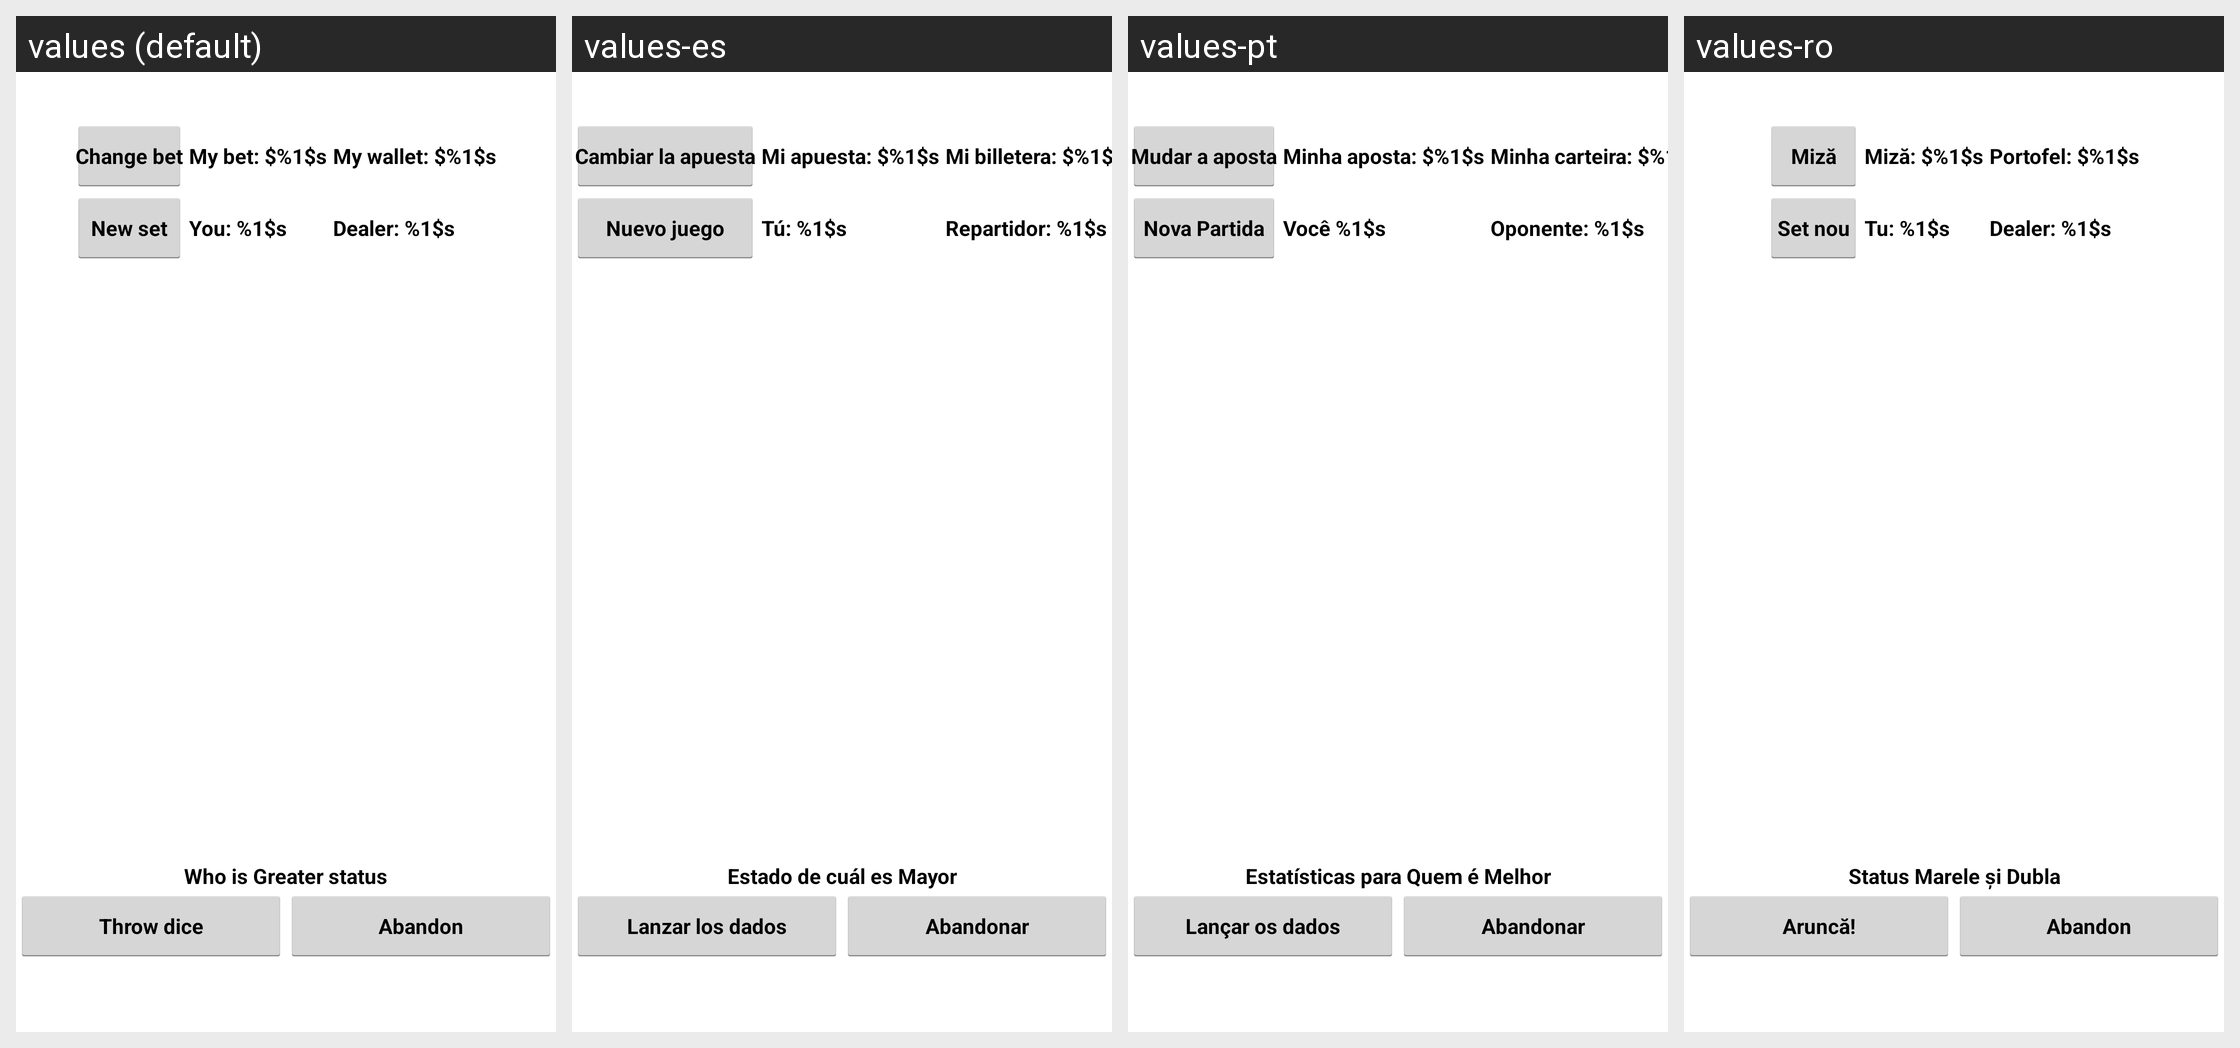

Locale-by-locale string values for the Android screen shown in this grid:
Android screen res/layout/activity_who_is_greater.xml rendered under 4 locales, left to right: values (default), values-es, values-pt, values-ro. Device: Nexus 5 (rendered at 1080×1920; each locale shown at half size, 540×960, under a caption strip naming it); theme AppTheme.
Other locales in the repository, not shown: values-it, values-ru, values-sr, values-tr, values-vi.
Strings drawn on this screen, with the default value and each locale's value (text and hints the layout hard-codes, and strings that could not be matched under every locale, appear in the picture but are not listed):

gw_bet
  values: Change bet
  values-es: Cambiar la apuesta
  values-pt: Mudar a aposta
  values-ro: Miză

my_bet
  values: My bet: $%1$s
  values-es: Mi apuesta: $%1$s
  values-pt: Minha aposta: $%1$s
  values-ro: Miză: $%1$s

my_money
  values: My wallet: $%1$s
  values-es: Mi billetera: $%1$s
  values-pt: Minha carteira: $%1$s
  values-ro: Portofel: $%1$s

gw_new
  values: New set
  values-es: Nuevo juego
  values-pt: Nova Partida
  values-ro: Set nou

my_gw_total
  values: You: %1$s
  values-es: Tú: %1$s
  values-pt: Você %1$s
  values-ro: Tu: %1$s

dealers_gw_total
  values: Dealer: %1$s
  values-es: Repartidor: %1$s
  values-pt: Oponente: %1$s
  values-ro: Dealer: %1$s

gw_status
  values: Who is Greater status
  values-es: Estado de cuál es Mayor
  values-pt: Estatísticas para Quem é Melhor
  values-ro: Status Marele și Dubla

gw_throw
  values: Throw dice
  values-es: Lanzar los dados
  values-pt: Lançar os dados
  values-ro: Aruncă!

gw_abandon
  values: Abandon
  values-es: Abandonar
  values-pt: Abandonar
  values-ro: Abandon
